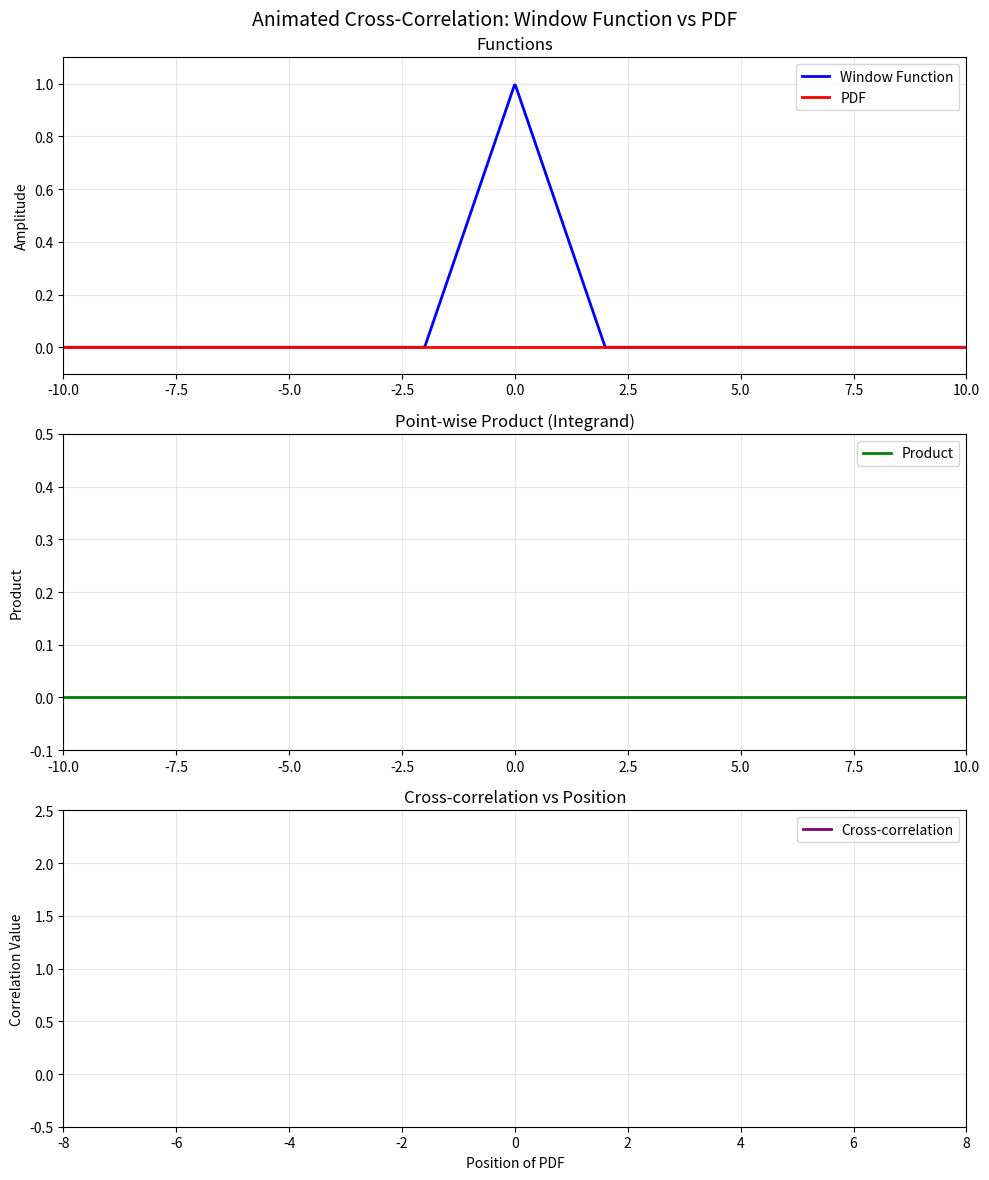

Generate this figure with matplotlib:
import numpy as np
import matplotlib.pyplot as plt
from matplotlib.animation import FuncAnimation
from scipy import signal

# Set up the figure and subplots
fig, (ax1, ax2, ax3) = plt.subplots(3, 1, figsize=(10, 12))
fig.suptitle('Animated Cross-Correlation: Window Function vs PDF', fontsize=14)

# Define x-axis
x = np.linspace(-10, 10, 1000)
dt = x[1] - x[0]

# Define the rectangular function (fixed)
# window_width = 2.0
# window = np.zeros_like(x)
# window[np.abs(x) < window_width / 2] = 1.0

# define the triangle function
window_center = 0
window_width = 4.0
window = np.maximum(0, 1 - np.abs(x - window_center) / (window_width/2))
window = np.where(np.abs(x - window_center) <= window_width/2, window, 0.0)

# Define parameters for moving pdf
sigma = 1.0
positions = np.linspace(-10, 10, 200)  # Positions where pdf will be centered

# Initialize plots
line_window, = ax1.plot(x, window, 'b-', linewidth=2, label='Window Function')
line_pdf, = ax1.plot(x, np.zeros_like(x), 'r-', linewidth=2, label='PDF')
ax1.set_xlim(-10, 10)
ax1.set_ylim(-0.1, 1.1)
ax1.set_ylabel('Amplitude')
ax1.set_title('Functions')
ax1.legend()
ax1.grid(True, alpha=0.3)

# Product plot
line_product, = ax2.plot(x, np.zeros_like(x), 'g-', linewidth=2, label='Product')
ax2.set_xlim(-10, 10)
ax2.set_ylim(-0.1, 0.5)
ax2.set_ylabel('Product')
ax2.set_title('Point-wise Product (Integrand)')
ax2.legend()
ax2.grid(True, alpha=0.3)

# Correlation plot
correlation_x = []
correlation_y = []
line_corr, = ax3.plot([], [], 'purple', linewidth=2, label='Cross-correlation')
ax3.set_xlim(-8, 8)
ax3.set_ylim(-0.5, 2.5)
ax3.set_xlabel('Position of PDF')
ax3.set_ylabel('Correlation Value')
ax3.set_title('Cross-correlation vs Position')
ax3.legend()
ax3.grid(True, alpha=0.3)

# Animation function
def animate(frame):
    # Current position of pdf
    pos = positions[frame]
    
    # Create pdf centered at current position

    # normal dist
    #pdf = (1 / (sigma * np.sqrt(2 * np.pi))) * np.exp(-0.5 * ((x - pos) / sigma)**2)
    
    # rayleight dist
    pdf = ((x-pos) / (sigma ** 2)) * np.exp(-(x-pos)**2 / (2 * sigma**2))

    # Update pdf plot
    line_pdf.set_ydata(pdf)
    
    # Calculate point-wise product
    product = window * pdf
    line_product.set_ydata(product)
    
    # Calculate correlation (integral of product)
    correlation_value = np.trapz(product, x)
    
    # Update correlation plot
    correlation_x.append(pos)
    correlation_y.append(correlation_value)
    line_corr.set_data(correlation_x, correlation_y)
    
    # Add text annotation for current correlation value
    ax3.clear()
    ax3.plot(correlation_x, correlation_y, 'purple', linewidth=2, label='Cross-correlation')
    ax3.set_xlim(-8, 8)
    ax3.set_ylim(-0.5, 2.5)
    ax3.set_xlabel('Position of PDF')
    ax3.set_ylabel('Correlation Value')
    ax3.set_title('Cross-correlation vs Position')
    ax3.legend()
    ax3.grid(True, alpha=0.3)
    ax3.text(0.02, 0.95, f'Current correlation: {correlation_value:.3f}', 
             transform=ax3.transAxes, fontsize=10, verticalalignment='top',
             bbox=dict(boxstyle='round', facecolor='wheat', alpha=0.8))
    
    return line_window, line_pdf, line_product, line_corr

# Create animation
anim = FuncAnimation(fig, animate, frames=len(positions), interval=50, blit=False, repeat=True)

# Adjust layout to prevent overlap
plt.tight_layout()

# To save as gif (optional)
# anim.save('correlation_animation.gif', writer='pillow', fps=20)

# Show the animation
plt.show()

# Alternative: Using scipy's correlate function for comparison
print("\nUsing scipy.signal.correlate for verification:")
pdf_test = (1 / (sigma * np.sqrt(2 * np.pi))) * np.exp(-0.5 * ((x - 0) / sigma)**2)
correlation_scipy = signal.correlate(window, pdf_test, mode='same')
print(f"Scipy correlation at center: {correlation_scipy[len(correlation_scipy)//2]:.3f}")